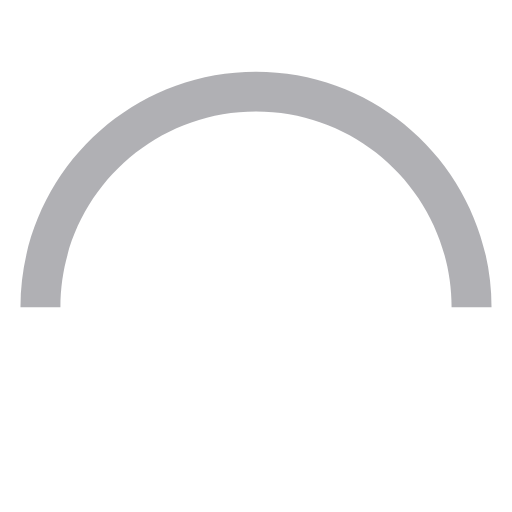
t = 0.00 s
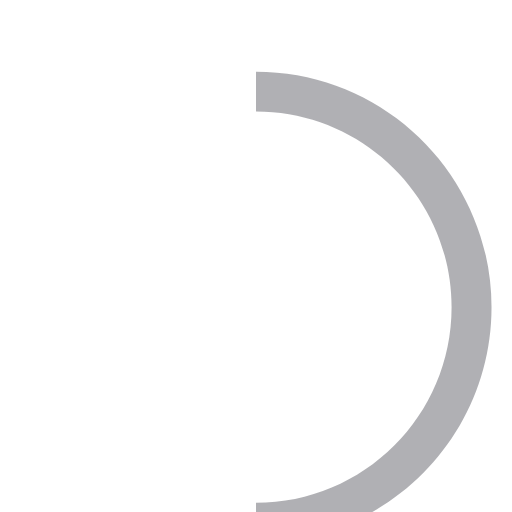
t = 0.25 s
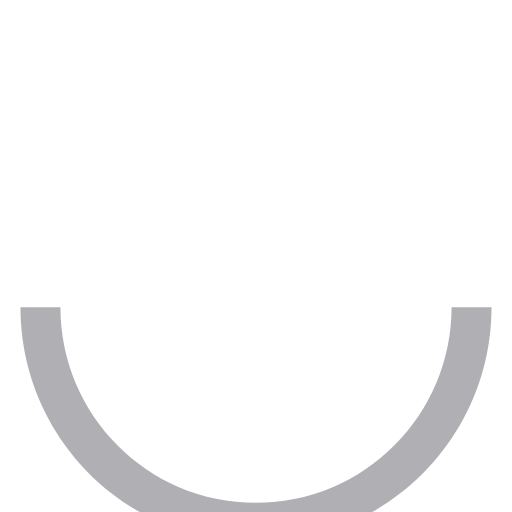
t = 0.50 s
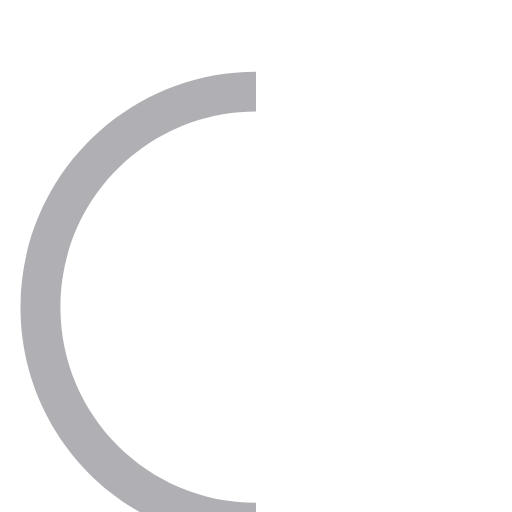
t = 0.75 s

The animated SVG that drew these frames (rendered in a browser with its animation timeline set to each time). Animation: 1 SMIL element (animateTransform=1); one cycle of 1.00 s, repeats indefinitely.

<svg width="16" height="16" version="1.1" id="L9"
    xmlns="http://www.w3.org/2000/svg"
    xmlns:xlink="http://www.w3.org/1999/xlink" x="0px" y="0px" viewBox="25 20 50 50" enableBackground="new 0 0 0 0" xml:space="preserve">
    <path fill="rgba(22, 24, 35, .34)" d="M73,50c0-12.7-10.3-23-23-23S27,37.3,27,50 M30.9,50c0-10.5,8.5-19.1,19.1-19.1S69.1,39.5,69.1,50">
        <animateTransform attributeName="transform" attributeType="XML" type="rotate" dur="1s" from="0 50 50" to="360 50 50" repeatCount="indefinite" />
    </path>
</svg>